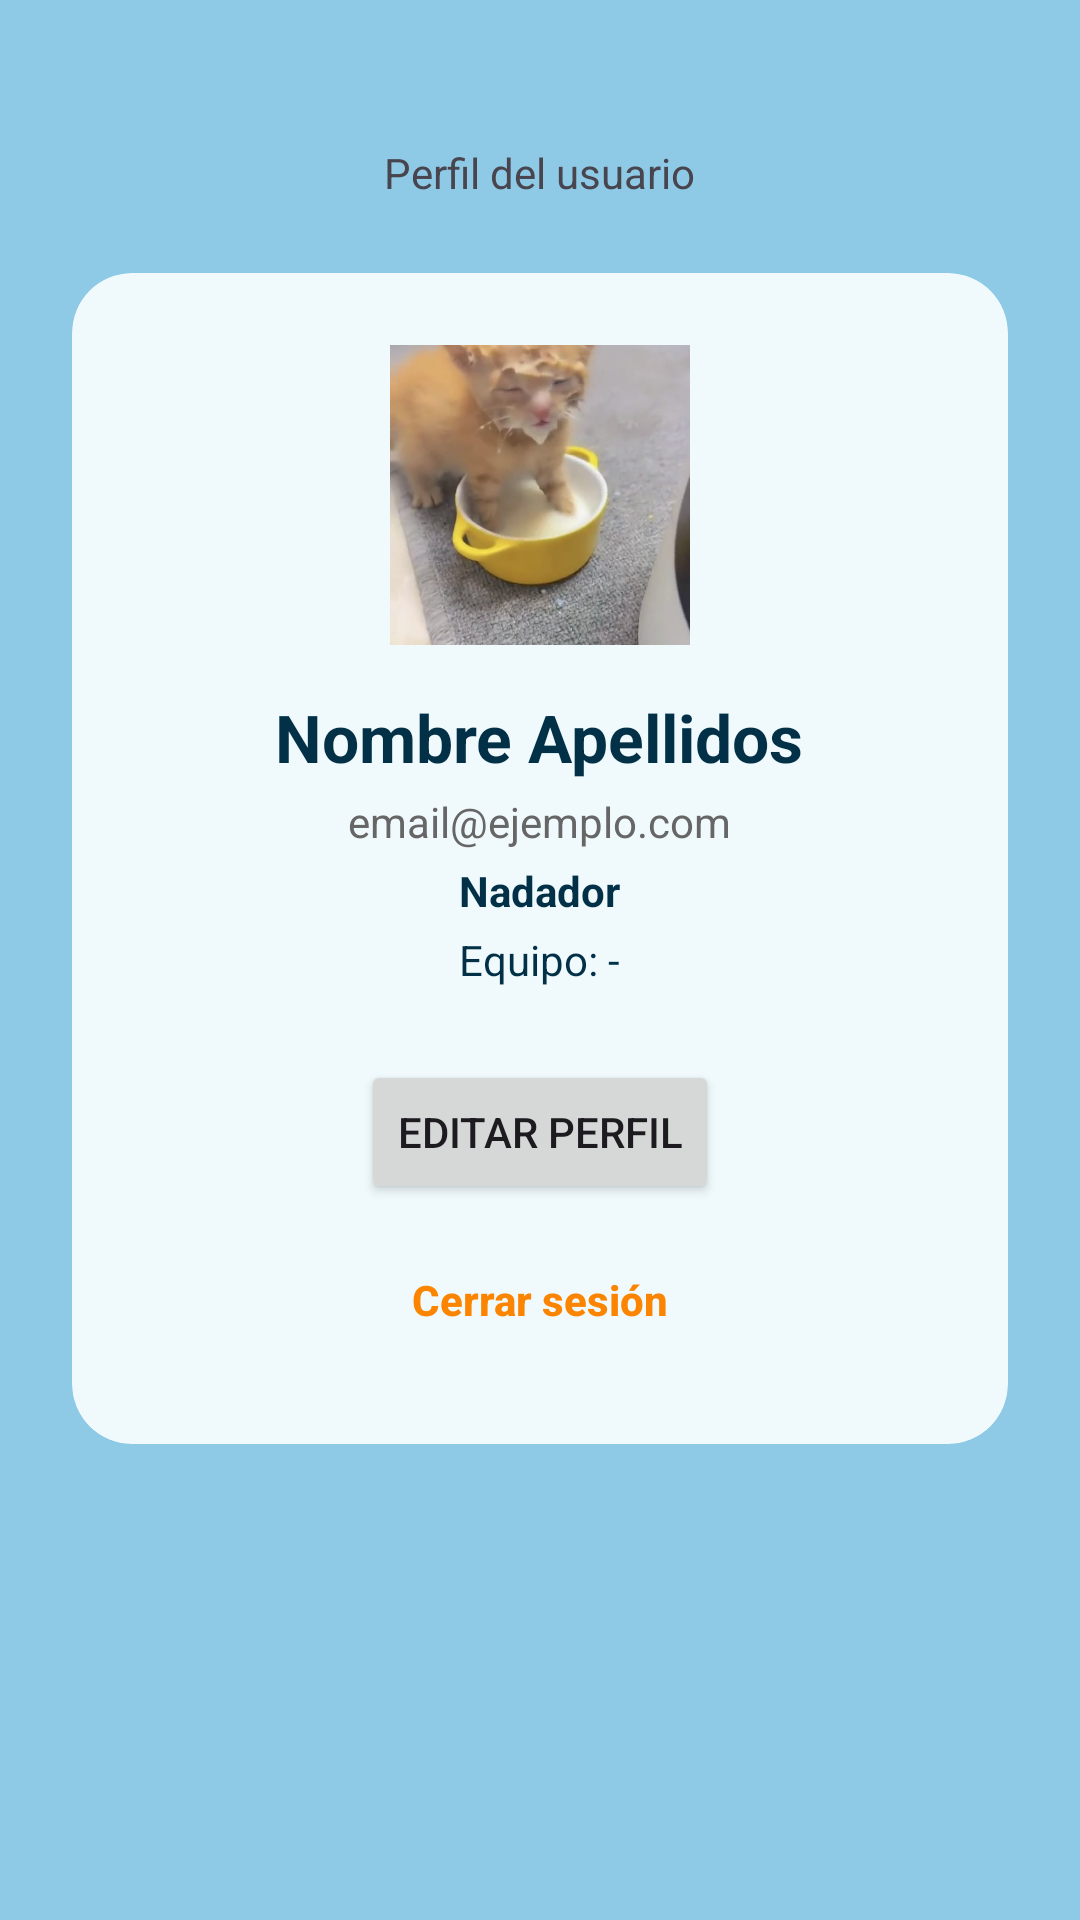

Layout XML and referenced resources for this Android screen:
<!-- AndroidManifest.xml: application theme Theme.SwimmingApp -->
<!-- res/layout/fragment_perfil.xml -->
<?xml version="1.0" encoding="utf-8"?>
<LinearLayout xmlns:android="http://schemas.android.com/apk/res/android"
    xmlns:app="http://schemas.android.com/apk/res-auto"
    android:layout_width="match_parent"
    android:layout_height="match_parent"
    android:background="@color/bg_pantalla"
    android:orientation="vertical"
    android:padding="@dimen/espacio_l">

    <TextView
        style="@style/TextoTitulo"
        android:layout_width="wrap_content"
        android:layout_height="wrap_content"
        android:layout_gravity="center_horizontal"
        android:layout_marginTop="@dimen/espacio_l"
        android:layout_marginBottom="@dimen/espacio_l"
        android:text="Perfil del usuario"/>

    <androidx.cardview.widget.CardView
        android:layout_width="match_parent"
        android:layout_height="wrap_content"
        app:cardBackgroundColor="@color/bg_card"
        app:cardCornerRadius="@dimen/radio_card"
        app:cardElevation="0dp">

        <LinearLayout
            android:layout_width="match_parent"
            android:layout_height="wrap_content"
            android:orientation="vertical"
            android:gravity="center"
            android:padding="@dimen/espacio_l">

            
            <com.google.android.material.imageview.ShapeableImageView
                android:id="@+id/imgFotoPerfil"
                android:layout_width="100dp"
                android:layout_height="100dp"
                android:scaleType="centerCrop"
                android:src="@drawable/gato_perfil"
                android:contentDescription="Foto de perfil"
                android:layout_marginBottom="@dimen/espacio_m"
                app:shapeAppearanceOverlay="@style/CircularImage"/>

            <TextView
                android:id="@+id/tvNombreCompleto"
                android:layout_width="wrap_content"
                android:layout_height="wrap_content"
                android:text="Nombre Apellidos"
                android:textSize="@dimen/texto_xl"
                android:textStyle="bold"
                android:textColor="@color/texto_primario"
                android:gravity="center"/>

            <TextView
                android:id="@+id/tvEmail"
                android:layout_width="wrap_content"
                android:layout_height="wrap_content"
                android:text="email@ejemplo.com"
                android:textSize="@dimen/texto_s"
                android:textColor="@color/gris_texto"
                android:layout_marginTop="@dimen/espacio_xs"/>

            <TextView
                android:id="@+id/tvRol"
                android:layout_width="wrap_content"
                android:layout_height="wrap_content"
                android:text="Nadador"
                android:textSize="@dimen/texto_s"
                android:textColor="@color/azul_marino"
                android:textStyle="bold"
                android:layout_marginTop="@dimen/espacio_xs"/>

            <TextView
                android:id="@+id/tvEquipo"
                android:layout_width="wrap_content"
                android:layout_height="wrap_content"
                android:text="Equipo: -"
                android:textSize="@dimen/texto_s"
                android:textColor="@color/texto_primario"
                android:layout_marginTop="@dimen/espacio_xs"/>

            <Button
                android:id="@+id/btnEditarPerfil"
                style="@style/Boton.Primario"
                android:layout_width="wrap_content"
                android:layout_height="wrap_content"
                android:text="Editar perfil"
                android:layout_marginTop="@dimen/espacio_l"/>

            <Button
                android:id="@+id/btnCerrarSesion"
                android:layout_width="wrap_content"
                android:layout_height="wrap_content"
                android:text="Cerrar sesión"
                android:textAllCaps="false"
                android:textColor="@color/naranja"
                android:textStyle="bold"
                android:textSize="@dimen/texto_s"
                android:background="@android:color/transparent"
                android:layout_marginTop="@dimen/espacio_s"/>

        </LinearLayout>
    </androidx.cardview.widget.CardView>

</LinearLayout>
<!-- resources referenced by this layout -->
<resources>
  <color name="azul_marino">#023047</color>
  <color name="bg_card">#F0FAFD</color>
  <color name="bg_pantalla">@color/azul_claro</color>
  <color name="gris_texto">#666666</color>
  <color name="naranja">#FB8500</color>
  <color name="texto_primario">@color/azul_marino</color>
  <dimen name="espacio_l">24dp</dimen>
  <dimen name="espacio_m">16dp</dimen>
  <dimen name="espacio_s">8dp</dimen>
  <dimen name="espacio_xs">4dp</dimen>
  <dimen name="radio_card">20dp</dimen>
  <dimen name="texto_s">14sp</dimen>
  <dimen name="texto_xl">22sp</dimen>
  <!-- drawable gato_perfil: jpeg bitmap (drawable, 55121 bytes) -->
  <style name="Theme.SwimmingApp" parent="Theme.Material3.Light.NoActionBar">
          
          <item name="colorPrimary">@color/azul_marino</item>
          <item name="colorOnPrimary">@color/blanco</item>
          <item name="colorSecondary">@color/amarillo</item>
          <item name="colorOnSecondary">@color/azul_marino</item>
  
          
          <item name="android:colorBackground">@color/bg_pantalla</item>
          <item name="colorSurface">@color/bg_card</item>
          <item name="colorOnSurface">@color/texto_primario</item>
  
          
          <item name="android:statusBarColor">@color/azul_marino</item>
          <item name="android:windowLightStatusBar">false</item>
      </style>
  <color name="azul_claro">#8ECAE6</color>
  <color name="blanco">#FFFFFF</color>
  <color name="amarillo">#FFB703</color>
</resources>
